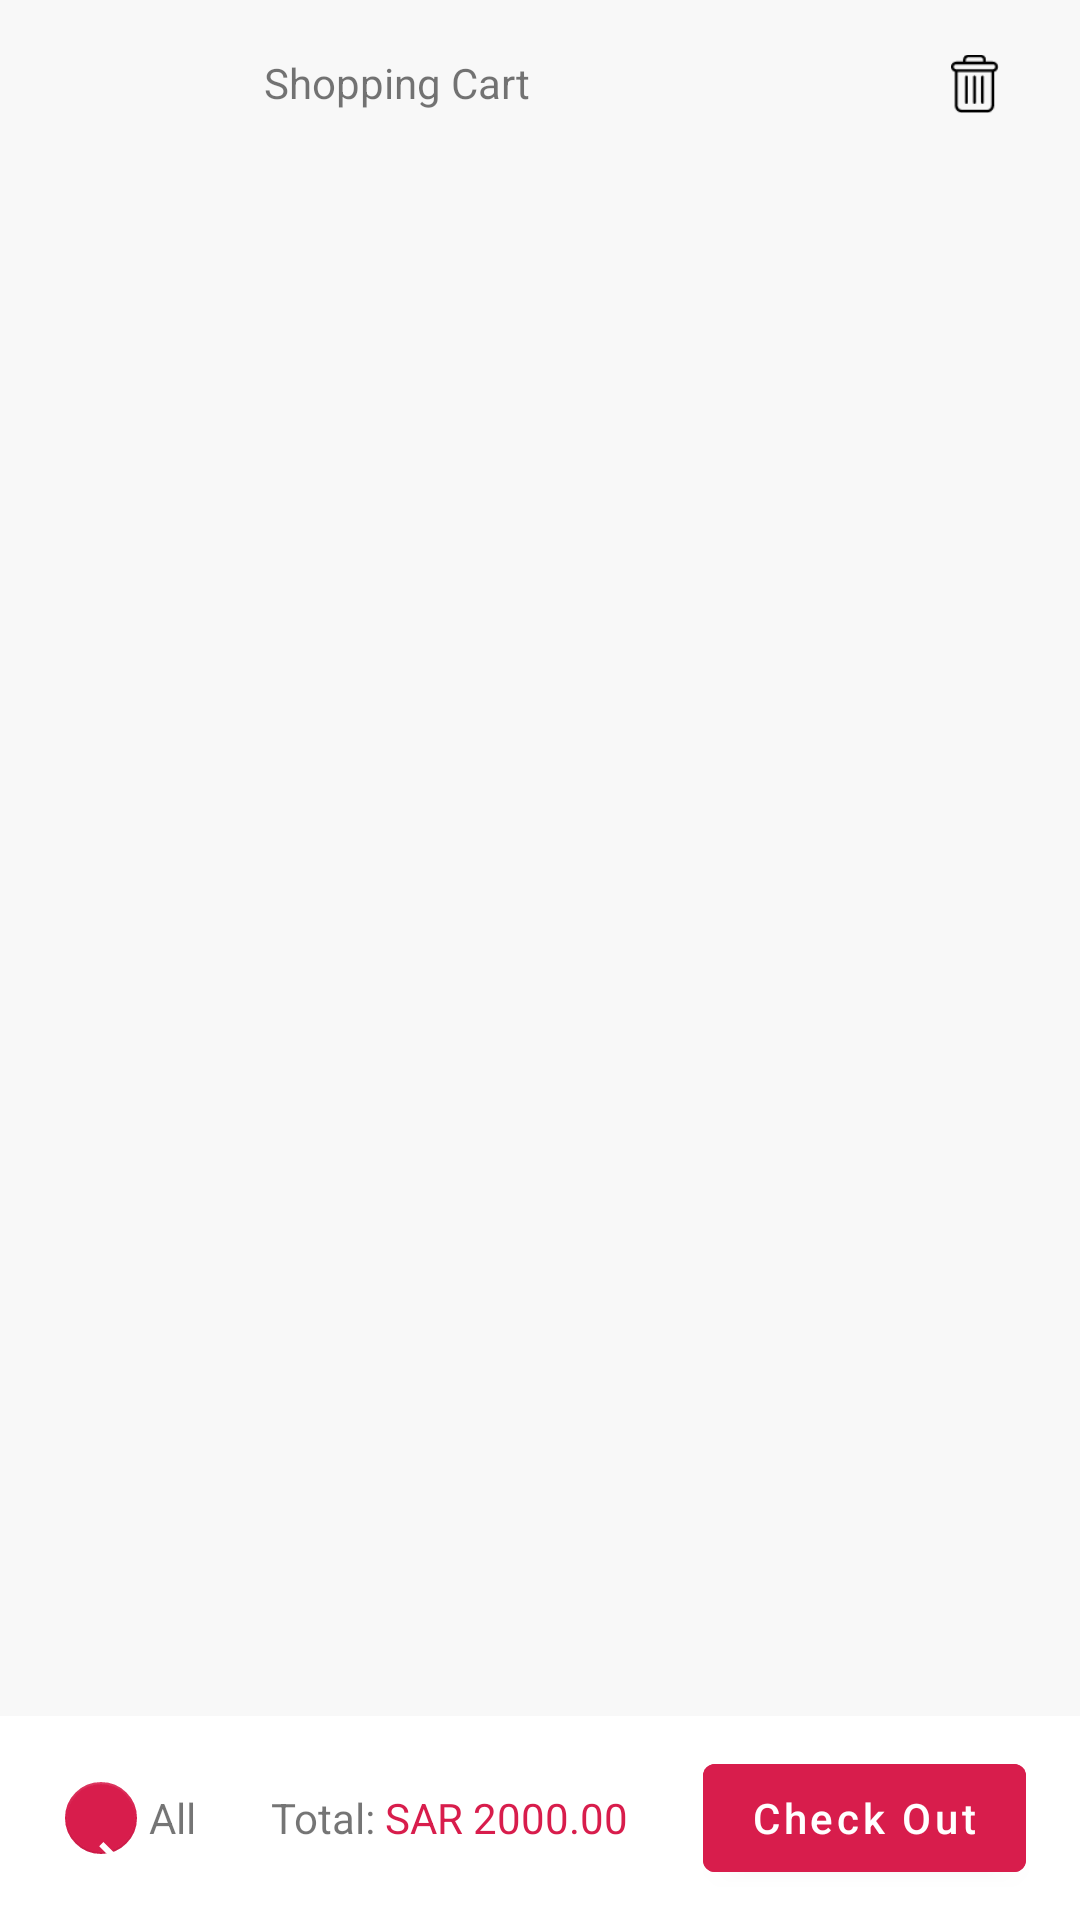

Produce the Android XML layout that renders to this screen, including the resource entries it uses.
<!-- AndroidManifest.xml: application theme Theme.GameElevenEcommerceApp -->
<!-- res/layout/cart_fragment.xml -->
<?xml version="1.0" encoding="utf-8"?>
<RelativeLayout xmlns:android="http://schemas.android.com/apk/res/android"
    xmlns:app="http://schemas.android.com/apk/res-auto"
    xmlns:tools="http://schemas.android.com/tools"
    android:layout_width="match_parent"
    android:layout_height="match_parent"
    android:background="#F8F8F8">

    <LinearLayout
        android:id="@+id/searchId"
        android:layout_width="match_parent"
        android:layout_height="wrap_content"
        android:orientation="vertical">


        <LinearLayout
            android:layout_width="match_parent"
            android:layout_height="?attr/actionBarSize"
            android:orientation="horizontal">

            <ImageButton
                android:id="@+id/drawer_home"
                style="@style/Widget.AppCompat.Button.Borderless"
                android:layout_width="wrap_content"
                android:layout_height="match_parent"
                android:src="@drawable/back" />

            <TextView
                android:layout_width="wrap_content"
                android:layout_height="match_parent"
                android:layout_marginTop="18dp"
                android:text="Shopping Cart" />

            <LinearLayout
                android:layout_width="match_parent"
                android:layout_height="match_parent"
                android:gravity="end">

                <ImageView
                    android:id="@+id/delete"
                    style="@style/Widget.AppCompat.Button.Borderless"
                    android:layout_width="40dp"
                    android:layout_height="40dp"
                    android:layout_gravity="center"
                    android:layout_marginEnd="15dp"
                    android:src="@drawable/delete" />


            </LinearLayout>


        </LinearLayout>


    </LinearLayout>

    <androidx.recyclerview.widget.RecyclerView
        android:id="@+id/cart_recycler"
        android:layout_width="match_parent"
        android:layout_height="wrap_content"
        android:layout_below="@+id/searchId"
        tools:listitem="@layout/item_cart" />

    <LinearLayout
        android:layout_width="match_parent"
        android:layout_height="wrap_content"
        android:layout_alignParentBottom="true"
        android:background="#FFFFFF"
        android:gravity="center"
        android:orientation="horizontal"
        android:padding="10sp">

        <com.google.android.material.floatingactionbutton.FloatingActionButton
            android:id="@+id/tick"
            android:layout_width="24dp"
            android:layout_height="24dp"
            android:clickable="true"
            android:focusable="true"
            android:src="@drawable/ic_done"
            android:tint="@android:color/white"
            app:backgroundTint="@color/icon_selected"
            app:elevation="0dp"
            app:fabSize="mini" />

        <TextView
            android:layout_width="wrap_content"
            android:layout_height="wrap_content"
            android:layout_marginEnd="25dp"
            android:text="All" />

        <TextView
            android:layout_width="wrap_content"
            android:layout_height="wrap_content"
            android:text="Total:" />

        <TextView
            android:layout_width="wrap_content"
            android:layout_height="wrap_content"
            android:text=" SAR 2000.00"
            android:textColor="@color/icon_selected" />

        <Button
            android:layout_width="wrap_content"
            android:layout_height="wrap_content"
            android:layout_marginStart="25dp"
            android:backgroundTint="@color/icon_selected"
            android:text="Check Out"
            android:textAllCaps="false" />

    </LinearLayout>


</RelativeLayout>
<!-- res/layout/item_cart.xml (included above) -->
<?xml version="1.0" encoding="utf-8"?>
<LinearLayout xmlns:android="http://schemas.android.com/apk/res/android"
    xmlns:app="http://schemas.android.com/apk/res-auto"
    android:layout_width="match_parent"
    android:layout_height="wrap_content"
    android:layout_margin="3dp"
    android:background="#FFFFFF"
    android:orientation="horizontal"
    android:padding="10dp"
    android:weightSum="4">

    <LinearLayout
        android:layout_width="0dp"
        android:layout_height="wrap_content"
        android:layout_weight="1">

        <ImageView
            android:id="@+id/cart_image"
            android:layout_width="64dp"
            android:layout_height="64dp"
            android:layout_margin="10dp"
            android:src="@drawable/headphones" />

    </LinearLayout>

    <LinearLayout
        android:layout_width="0dp"
        android:layout_height="match_parent"
        android:layout_weight="2"
        android:orientation="vertical">


        <TextView
            android:id="@+id/cart_title"
            android:layout_width="wrap_content"
            android:layout_height="wrap_content"
            android:text="Power Bank Water Gold Sound Box"
            android:textSize="16sp" />


        <TextView
            android:id="@+id/cart_model"
            android:layout_width="wrap_content"
            android:layout_height="wrap_content"
            android:text="4500.00XAF X 1"
            android:textColor="#CCC4C4" />


        <TextView
            android:id="@+id/cart_price"
            android:layout_width="wrap_content"
            android:layout_height="wrap_content"
            android:layout_marginTop="3dp"
            android:text="500.00 SAR"
            android:textColor="@color/icon_selected" />

    </LinearLayout>

    <LinearLayout
        android:layout_width="0dp"
        android:layout_height="match_parent"
        android:layout_weight="1"
        android:orientation="vertical"
        android:weightSum="2">

        <LinearLayout
            android:layout_width="match_parent"
            android:layout_height="0dp"
            android:layout_weight="1"
            android:gravity="end">

            <com.google.android.material.floatingactionbutton.FloatingActionButton
                android:id="@+id/tick"
                android:layout_width="24dp"
                android:layout_height="24dp"
                android:clickable="true"
                android:focusable="true"
                android:tint="@android:color/white"
                app:backgroundTint="#DBDBDB"
                app:borderWidth="1dp"
                app:elevation="0dp"
                app:fabSize="mini" />

        </LinearLayout>

        <LinearLayout
            android:layout_width="match_parent"
            android:layout_height="0dp"
            android:layout_weight="1"
            android:gravity="center">

            <ImageButton
                android:layout_width="28dp"
                android:layout_height="28dp"
                android:background="#F0F0F0"
                android:src="@drawable/plus" />


            <TextView
                android:id="@+id/cart_count"
                android:layout_width="wrap_content"
                android:layout_height="wrap_content"
                android:layout_marginStart="5dp"
                android:layout_marginEnd="5dp"
                android:text="01"
                android:textAlignment="center"
                android:textColor="@color/icon_selected"
                android:textSize="18sp" />

            <ImageButton
                android:layout_width="28dp"
                android:layout_height="28dp"
                android:background="#F0F0F0"
                android:src="@drawable/minus" />


        </LinearLayout>


    </LinearLayout>


</LinearLayout>
<!-- resources referenced by this layout -->
<resources>
  <color name="icon_selected">#D81D4C</color>
  <!-- drawable delete: png bitmap (drawable-hdpi, 349 bytes) -->
  <!-- drawable headphones: png bitmap (drawable-hdpi, 31587 bytes) -->
  <!-- drawable ic_done (drawable) -->
  <vector xmlns:android="http://schemas.android.com/apk/res/android"
      android:width="12dp"
      android:height="12dp"
      android:viewportWidth="24.0"
      android:viewportHeight="24.0">
      <path
          android:fillColor="#FFFFFFFF"
          android:pathData="M9,16.2L4.8,12l-1.4,1.4L9,19 21,7l-1.4,-1.4L9,16.2z"/>
  </vector>
  <style name="Theme.GameElevenEcommerceApp" parent="Theme.MaterialComponents.DayNight.NoActionBar">
          
          <item name="colorPrimary">@color/purple_500</item>
          <item name="colorPrimaryVariant">@color/purple_700</item>
          <item name="colorOnPrimary">@color/white</item>
          
          <item name="colorSecondary">@color/teal_200</item>
          <item name="colorSecondaryVariant">@color/teal_700</item>
          <item name="colorOnSecondary">@color/white</item>
          
          <item name="android:statusBarColor" tools:targetApi="l">?attr/colorPrimaryVariant</item>
          
      </style>
  <color name="purple_500">#72142C</color>
  <color name="purple_700">#72142C</color>
  <color name="white">#FFFFFFFF</color>
  <color name="teal_200">#FF03DAC5</color>
  <color name="teal_700">#FF018786</color>
</resources>
